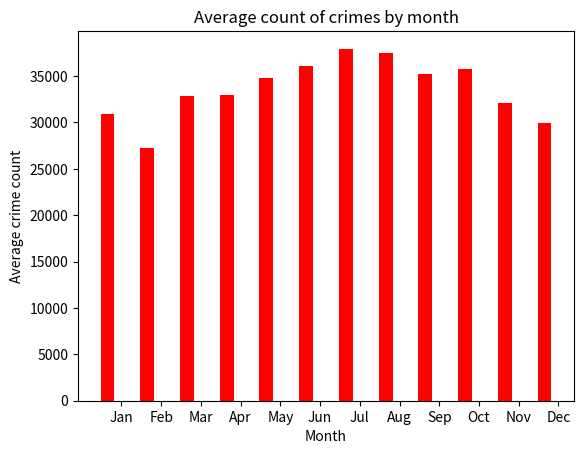

The matplotlib source for this figure:
# -*- coding: utf-8 -*-
"""
Created on Sun Jun 07 10:10:23 2015

@author: zacha_000
"""
import numpy as np
import matplotlib.pyplot as plt

jancount = 463497
febcount = 407957
marcount = 492905
aprcount = 494231
maycount = 521509
juncount = 504706
julcount = 531295
augcount = 524592
sepcount = 492694
octcount = 500018
novcount = 448726
deccount = 419714

janavg = jancount / 15
febavg = febcount / 15
maravg = marcount / 15
apravg = aprcount / 15
mayavg = maycount / 15
junavg = juncount / 14
julavg = julcount / 14
augavg = augcount / 14
sepavg = sepcount / 14
octavg = octcount / 14
novavg = novcount / 14
decavg = deccount / 14

monthavg = (janavg, febavg, maravg, apravg, mayavg, junavg, julavg, augavg, sepavg, octavg, novavg, decavg)

janday = jancount / 465
febday = febcount / 423#account for leap days in 2004, 2008, 2012
marday = maravg / 31
aprday = apravg / 30
mayday = mayavg / 31
junday = junavg / 30
julday = julavg / 31
augday = augavg / 31
sepday = sepavg / 30
octday = octavg / 31
novday = novavg / 30
decday = decavg / 31

dayavg = (janday, febday, marday, aprday, mayday, junday, julday, augday, sepday, octday, novday, decday)

ind = np.arange(12)
width = 0.35

fig, ax = plt.subplots()
rects1 = ax.bar(ind, monthavg, width, color = 'r')
#rects2 = ax.bar(ind+width, dayavg, width, color = 'g')

ax.set_ylabel('Average crime count')
ax.set_xlabel('Month')
ax.set_title('Average count of crimes by month')
ax.set_xticks(ind+width)
ax.set_xticklabels( ('Jan', 'Feb', 'Mar', 'Apr', 'May', 'Jun', 'Jul', 'Aug', 'Sep', 'Oct', 'Nov', 'Dec') )

#ax.legend( (rects1[0], rects2[0]), ('Month', 'Day') )

plt.show()